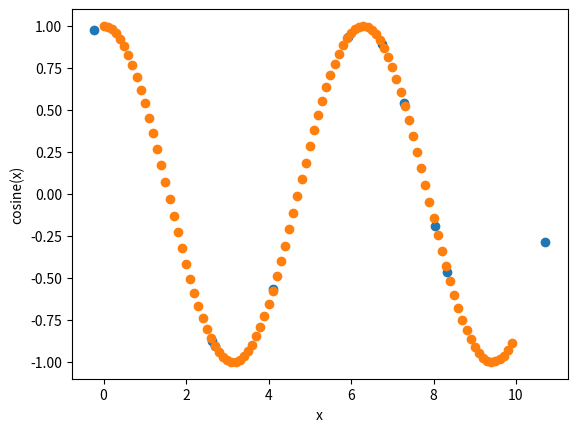

Generate this figure with matplotlib:
import numpy as np 
import matplotlib.pyplot as plt
get_ipython().magic('matplotlib inline')
# This line tells the notebook that when we make a plot, we want to see it right away

x = np.array([  6.75696653,   2.63719654,   4.11100328,   5.92035153,
         8.33389304,  -0.22703768,   7.27983009,   8.04383391,
        10.70744198,   2.6992453 ])

x

x**2

2*x

np.sin(x)

y = np.cos(x)

y

plt.scatter(x,y)
plt.xlabel('x')
plt.ylabel('cosine(x)')

x = np.arange(0,10,0.1)
print(x)
y = np.cos(x)
print(y)
plt.scatter(x,y)
plt.xlabel('x')
plt.ylabel('cosine(x)')

